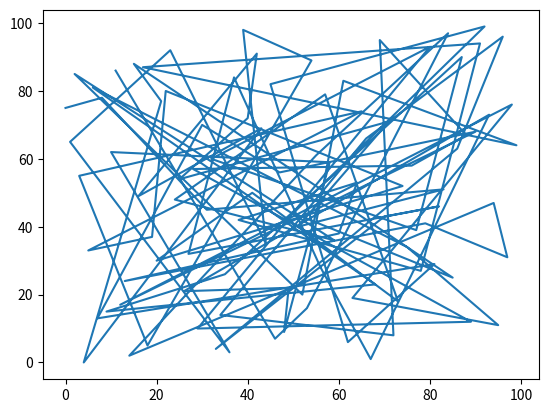

Write Python code to recreate this figure.
import numpy as np
import matplotlib.pyplot as plt
import random

randomList = random.sample(range(100), 100)
y = random.sample(range(100), 100)
def quick_sort(sequence):
    length = len(sequence)
    if length <= 1:
        return sequence
    else:
        pivot = sequence.pop()
    
    items_greater = []
    items_lower = []

    for item in sequence:
        if item > pivot:
            items_greater.append(item)
        else:
            items_lower.append(item)
    return quick_sort(items_lower) + [pivot] + quick_sort(items_greater)

plt.plot(randomList, y)
plt.show